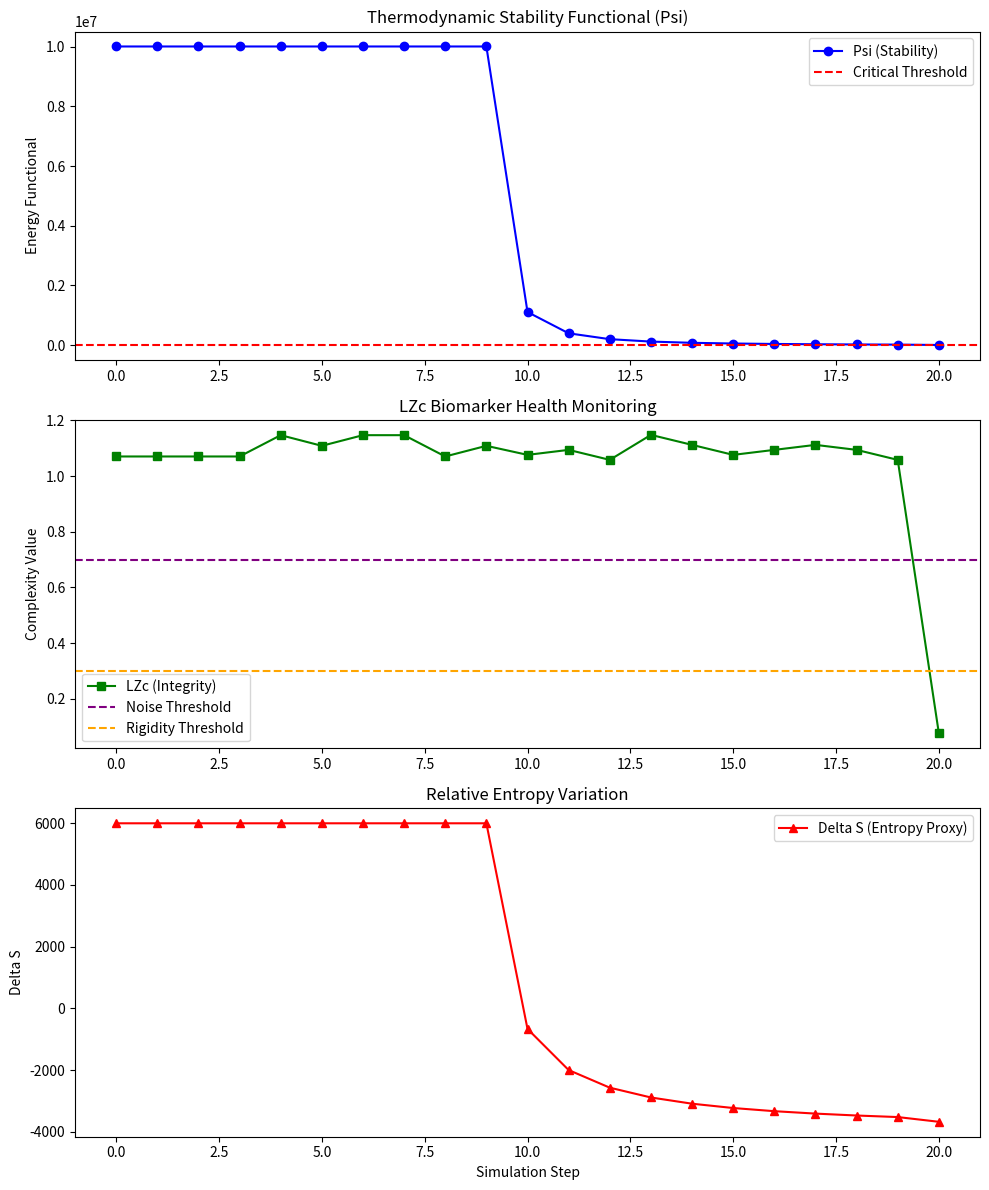

The matplotlib source for this figure:
"""
RZS Network Engineering Framework - Minimum Viable Product (MVP)
Author: Felipe Romero
Year: 2026
Description: Implementation of the Relational Zero State (RZS) hypothesis in 
             communication networks, featuring LZc biomarkers, dissipative 
             thermodynamics, and the Axiom of Inheritance.
"""

import math
import time
import random
import matplotlib.pyplot as plt
import numpy as np

# --- 1. CORE RZS ALGORITHMS ---

def calculate_lzc(binary_string):
    """
    Calculates Lempel-Ziv Complexity (LZc) to measure informational health.
    Reference: Lempel, A., & Ziv, J. (1976).
    """
    n = len(binary_string)
    if n == 0: return 0
    c, l, i, k, k_max = 1, 1, 0, 1, 1
    while l + k <= n:
        if binary_string[i + k - 1] == binary_string[l + k - 1]:
            k += 1
        else:
            k_max = max(k, k_max)
            i += 1
            if i == l:
                c += 1
                l += k_max
                if l + 1 > n: break
                i, k, k_max = 0, 1, 1
            else:
                k = 1
    # Normalized LZc: (c * log2(n)) / n
    return (c * math.log2(n)) / n

class RZSNode:
    def __init__(self, node_id, rho_c=5000, alpha=1.0, beta=0.1):
        self.node_id = node_id
        self.rho_c = rho_c  # Critical point as defined in the paper
        self.alpha = alpha  # Stability coefficient
        self.beta = beta    # Coupling coefficient
        self.latency = 0.01 # T_latency (Operational temperature analogue)
        self.throughput = 100.0 # dQ_traffic (Energy/Flow analogue)
        self.is_active = True
        self.neighbors = []
        self.inheritance_vault = {} # Decentralized Shared Zero State

    def calculate_entropy_variation(self):
        """
        Calculates the relative entropy variation proxy.
        Formula: (throughput / latency) - rho_c
        This tracks the distance to the critical thermodynamic point.
        """
        return (self.throughput / self.latency) - self.rho_c

    def get_phase_functional(self):
        """
        Calculates Psi(rho) - The free-energy-like functional governing state stability.
        Psi(rho) = alpha * (rho - rho_c) + beta * phi^2
        """
        rho = self.throughput / self.latency
        phi = rho # Order parameter
        psi = self.alpha * (rho - self.rho_c) + self.beta * (phi**2)
        return psi

    def diagnose(self, stream):
        """
        Node health diagnosis based on Table 1 of the RZS Network paper.
        """
        lzc = calculate_lzc(stream)
        if lzc > 0.7:
            return lzc, "Noise Attack", "Stochastic Filtering"
        elif 0.3 <= lzc <= 0.7:
            return lzc, "Healthy Homeostasis", "Stable"
        else:
            return lzc, "Rigidity/Bottleneck", "Phase Transition"

    def generate_relational_hash(self):
        """Generates a probabilistic sketch for the Axiom of Inheritance."""
        state_data = f"{self.node_id}-{self.latency}-{self.throughput}"
        return hash(state_data)

# --- 2. NETWORK DYNAMICS ---

class RZSMeshNetwork:
    def __init__(self):
        self.nodes = {}
        self.history = []

    def add_node(self, node):
        self.nodes[node.node_id] = node

    def create_mesh(self):
        """Interconnects nodes in a basic mesh topology."""
        ids = list(self.nodes.keys())
        for i in range(len(ids)):
            self.nodes[ids[i]].neighbors.append(ids[(i+1)%len(ids)])
            self.nodes[ids[i]].neighbors.append(ids[(i-1)%len(ids)])

    def sync_inheritance(self):
        """Implements the Axiom of Inheritance via neighbor synchronization."""
        for nid, node in self.nodes.items():
            if node.is_active:
                h = node.generate_relational_hash()
                for neighbor_id in node.neighbors:
                    self.nodes[neighbor_id].inheritance_vault[nid] = h

    def run_simulation(self, steps=30):
        print(">>> Starting RZS Dynamic Stress Test...")
        for i in range(steps):
            target = self.nodes["Node-0"]
            
            # --- Dynamic Stream Generation (Realistic Stress) ---
            if i < 10:
                # Healthy traffic
                stream = "".join(random.choice("01") for _ in range(200))
            elif i < 20:
                # High Entropy / Noise Attack
                stream = "".join(random.choice("01") for _ in range(500))
                target.latency += 0.02 # Heating up
            else:
                # Low Entropy / Rigidity (Repetitive)
                stream = "10" * 100
                target.latency += 0.1 # Severe thermal stress
            
            # Monitoring
            lzc, state, action = target.diagnose(stream)
            psi = target.get_phase_functional()
            ds = target.calculate_entropy_variation()
            
            self.history.append({
                "step": i,
                "latency": target.latency,
                "psi": psi,
                "lzc": lzc,
                "ds": ds,
                "state": state
            })
            
            if psi < 0 or action == "Phase Transition":
                print(f"Step {i}: [{state}] - COLLAPSE IMMINENT. Triggering Inheritance.")
                self.recover("Node-0")
                # After recovery, we stop for visualization
                break

    def recover(self, node_id):
        start_t = time.time()
        node = self.nodes[node_id]
        recovered = False
        
        # Hash acts as relational identity, not payload reconstruction
        for nid in node.neighbors:
            if node_id in self.nodes[nid].inheritance_vault:
                h = self.nodes[nid].inheritance_vault[node_id]
                node.latency = 0.01 # Reconstitution of gradient flow
                recovered = True
                break
        
        rec_time_ms = (time.time() - start_t) * 1000
        print(f"Recovery via Hash [{h}]: SUCCESS={recovered} | Time: {rec_time_ms:.4f}ms")

    def generate_analytics(self):
        steps = [h['step'] for h in self.history]
        psi_vals = [h['psi'] for h in self.history]
        lzc_vals = [h['lzc'] for h in self.history]
        ds_vals = [h['ds'] for h in self.history]
        
        fig, (ax1, ax2, ax3) = plt.subplots(3, 1, figsize=(10, 12))
        
        # Stability Functional
        ax1.plot(steps, psi_vals, 'b-o', label='Psi (Stability)')
        ax1.axhline(0, color='red', linestyle='--', label='Critical Threshold')
        ax1.set_title('Thermodynamic Stability Functional (Psi)')
        ax1.set_ylabel('Energy Functional')
        ax1.legend()
        
        # LZc Biomarker
        ax2.plot(steps, lzc_vals, 'g-s', label='LZc (Integrity)')
        ax2.axhline(0.7, color='purple', linestyle='--', label='Noise Threshold')
        ax2.axhline(0.3, color='orange', linestyle='--', label='Rigidity Threshold')
        ax2.set_title('LZc Biomarker Health Monitoring')
        ax2.set_ylabel('Complexity Value')
        ax2.legend()
        
        # Entropy Variation
        ax3.plot(steps, ds_vals, 'r-^', label='Delta S (Entropy Proxy)')
        ax3.set_title('Relative Entropy Variation')
        ax3.set_ylabel('Delta S')
        ax3.set_xlabel('Simulation Step')
        ax3.legend()
        
        plt.tight_layout()
        plt.savefig('rzs_mvp_analytics.png')
        print("\n[SUCCESS] RZS Analytics Report saved as 'rzs_mvp_analytics.png'")

# --- 3. MAIN EXECUTION ---

if __name__ == "__main__":
    print("--------------------------------------------------")
    print("RZS NETWORK ENGINEERING MVP - Felipe Romero (2026)")
    print("--------------------------------------------------")
    
    # Initialization
    network = RZSMeshNetwork()
    for i in range(5):
        network.add_node(RZSNode(f"Node-{i}", rho_c=4000))
    
    network.create_mesh()
    network.sync_inheritance()
    
    # Simulation
    network.run_simulation()
    
    # Data Visualization
    network.generate_analytics()
